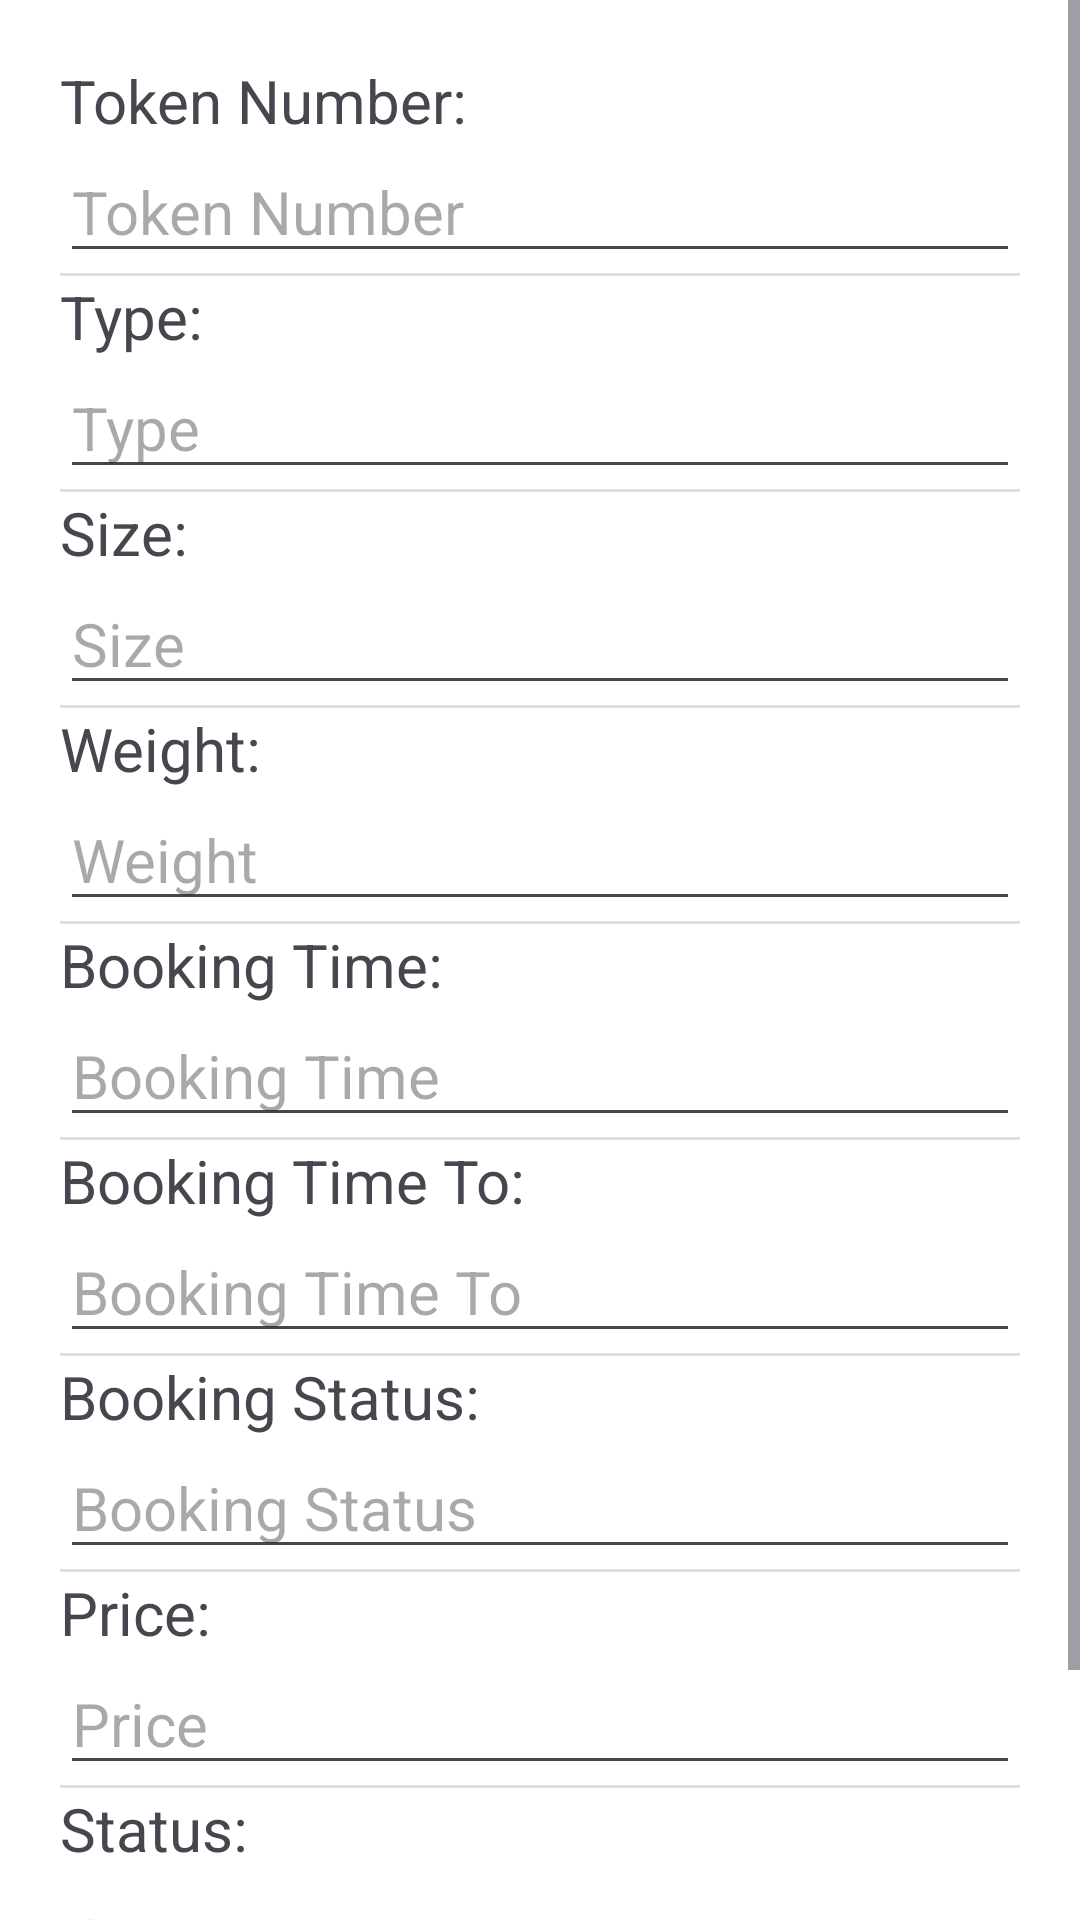

Layout XML and referenced resources for this Android screen:
<!-- AndroidManifest.xml: application theme Theme.ParkingLot -->
<!-- res/layout/fragment_parkinglot_edit.xml -->
<?xml version="1.0" encoding="utf-8"?>
    <ScrollView
        tools:context=".ParkinglotEditFragment"
        xmlns:android="http://schemas.android.com/apk/res/android"
        xmlns:tools="http://schemas.android.com/tools"
    android:paddingTop="0dp"
        android:fillViewport="true"
        android:layout_width="match_parent"
        android:layout_height="match_parent">

<RelativeLayout
    android:layout_gravity="start"
    android:orientation="horizontal"
    android:layout_height="match_parent"
    android:layout_width="match_parent">

<GridLayout
    android:layout_width="match_parent"
    android:layout_height="wrap_content"
    android:columnCount="2"
    android:padding="20dp"
    android:background="@color/white">

    <TextView
        android:layout_width="match_parent"
        android:layout_height="wrap_content"
        android:layout_column="0"
        android:layout_row="0"
        android:textSize="20dp"
        android:text="Token Number:" />

    <EditText
        android:id="@+id/editParkinglotTokenNumber"
        android:layout_width="match_parent"
        android:layout_height="wrap_content"
        android:layout_column="0"
        android:layout_row="1"
        android:layout_weight="1"
        android:tooltipText="Token Number"
        android:hint="Token Number"
        android:textSize="20dp" />

    <View
        android:layout_width="match_parent"
        android:layout_height="1dp"
        android:layout_row="2"
        android:layout_column="0"
        android:layout_weight="1"
        android:background="?android:attr/listDivider" />


    <TextView
        android:layout_width="match_parent"
        android:layout_height="wrap_content"
        android:layout_column="0"
        android:layout_row="3"
        android:textSize="20dp"
        android:text="Type: " />

    <EditText
        android:id="@+id/editParkinglotType"
        android:layout_width="match_parent"
        android:layout_height="wrap_content"
        android:layout_column="0"
        android:layout_row="4"
        android:layout_weight="1"
        android:textSize="20dp"
        android:hint="Type"
        android:inputType="text"
        />

    <View
        android:layout_width="match_parent"
        android:layout_height="1dp"
        android:layout_row="5"
        android:layout_column="0"
        android:layout_weight="1"
        android:background="?android:attr/listDivider" />


    <TextView
        android:layout_width="match_parent"
        android:layout_height="wrap_content"
        android:layout_column="0"
        android:layout_row="6"
        android:textSize="20dp"
        android:text="Size:" />

    <EditText
        android:id="@+id/editParkinglotSize"
        android:layout_width="match_parent"
        android:layout_height="wrap_content"
        android:layout_column="0"
        android:layout_row="7"
        android:layout_weight="1"
        android:hint="Size"
        android:textSize="20dp"
        android:inputType="number"
        />

    <View
        android:layout_width="match_parent"
        android:layout_height="1dp"
        android:layout_row="8"
        android:layout_column="0"
        android:layout_weight="1"
        android:background="?android:attr/listDivider" />


    <TextView
        android:layout_width="match_parent"
        android:layout_height="wrap_content"
        android:layout_column="0"
        android:layout_row="9"
        android:textSize="20dp"
        android:text="Weight: " />

    <EditText
        android:id="@+id/editParkinglotWeight"
        android:layout_width="match_parent"
        android:layout_height="wrap_content"
        android:layout_column="0"
        android:layout_row="10"
        android:hint="Weight"
        android:layout_weight="1"
        android:textSize="20dp"
        android:inputType="number"
        />


    <View
        android:layout_width="match_parent"
        android:layout_height="1dp"
        android:layout_row="11"
        android:layout_column="0"
        android:layout_weight="1"
        android:background="?android:attr/listDivider" />


    <TextView
        android:layout_width="match_parent"
        android:layout_height="wrap_content"
        android:layout_column="0"
        android:layout_row="12"
        android:textSize="20dp"
        android:text="Booking Time:" />

    <EditText
        android:id="@+id/editParkinglotBookingTime"
        android:layout_width="match_parent"
        android:layout_height="wrap_content"
        android:layout_column="0"
        android:layout_row="13"
        android:hint="Booking Time"

        android:layout_weight="1"
        android:textSize="20dp"
        android:inputType="text"
        />

    <View
        android:layout_width="match_parent"
        android:layout_height="1dp"
        android:layout_row="14"
        android:layout_column="0"
        android:layout_weight="1"
        android:background="?android:attr/listDivider" />


    <TextView
        android:layout_width="match_parent"
        android:layout_height="wrap_content"
        android:layout_column="0"
        android:layout_row="15"
        android:textSize="20dp"
        android:text="Booking Time To: " />

    <EditText
        android:id="@+id/editParkinglotBookingTimeTo"
        android:layout_width="match_parent"
        android:layout_height="wrap_content"
        android:layout_column="0"
        android:layout_row="16"
        android:hint="Booking Time To"
        android:focusable="true"

        android:layout_weight="1"
        android:textSize="20dp"
        android:inputType="text"
        />

    <View
        android:layout_width="match_parent"
        android:layout_height="1dp"
        android:layout_row="17"
        android:layout_column="0"
        android:layout_weight="1"
        android:background="?android:attr/listDivider" />


    <TextView
        android:layout_width="match_parent"
        android:layout_height="wrap_content"
        android:layout_column="0"
        android:layout_row="18"
        android:textSize="20dp"
        android:text="Booking Status: " />

    <EditText
        android:id="@+id/editParkinglotBookingStatus"
        android:layout_width="match_parent"
        android:layout_height="wrap_content"
        android:layout_column="0"
        android:layout_row="19"
        android:hint="Booking Status"
        android:focusable="true"

        android:layout_weight="1"
        android:textSize="20dp"
        android:inputType="text"
        />

    <View
        android:layout_width="match_parent"
        android:layout_height="1dp"
        android:layout_row="20"
        android:layout_column="0"
        android:layout_weight="1"
        android:background="?android:attr/listDivider" />


    <TextView
        android:layout_width="match_parent"
        android:layout_height="wrap_content"
        android:layout_column="0"
        android:layout_row="21"
        android:textSize="20dp"
        android:text="Price: " />

    <EditText
        android:id="@+id/editParkinglotPrice"
        android:layout_width="match_parent"
        android:layout_height="wrap_content"
        android:layout_column="0"
        android:layout_row="22"
        android:hint="Price"
        android:focusable="true"

        android:layout_weight="1"
        android:textSize="20dp"
        android:inputType="number"
        />

    <View
        android:layout_width="match_parent"
        android:layout_height="1dp"
        android:layout_row="23"
        android:layout_column="0"
        android:layout_weight="1"
        android:background="?android:attr/listDivider" />


    <TextView
        android:layout_width="match_parent"
        android:layout_height="wrap_content"
        android:layout_column="0"
        android:layout_row="24"
        android:textSize="20dp"
        android:text="Status: " />

    <EditText
        android:id="@+id/editParkinglotStatus"
        android:layout_width="match_parent"
        android:layout_height="wrap_content"
        android:layout_column="0"
        android:layout_row="25"
        android:hint="Status"
android:focusable="true"
        android:layout_weight="1"
        android:textSize="20dp"
        android:inputType="text"
        />

    <View
        android:layout_width="match_parent"
        android:layout_height="1dp"
        android:layout_row="26"
        android:layout_column="0"
        android:layout_weight="1"
        android:background="?android:attr/listDivider" />


    <Button
        android:id="@+id/editParkinglotSaveBtn"
        android:layout_width="wrap_content"
        android:layout_height="wrap_content"
        android:layout_row="27"
        android:layout_column="0"
        android:text="Save" />

    <Button
        android:id="@+id/editParkinglotCancelBtn"
        android:layout_width="wrap_content"
        android:layout_height="wrap_content"
        android:layout_row="27"
        android:layout_column="0"
        android:background="@color/red"
        android:textColor="@color/white"
        android:layout_marginLeft="100dp"
        android:text="Cancel" />

</GridLayout>

</RelativeLayout>

        </ScrollView>
<!-- resources referenced by this layout -->
<resources>
  <color name="red">#DF0A0A</color>
  <color name="white">#FFFFFFFF</color>
  <style name="Theme.ParkingLot" parent="Base.Theme.ParkingLot" />
  <style name="Base.Theme.ParkingLot" parent="Theme.Material3.DayNight.NoActionBar">
          
          <item name="colorPrimary">@color/purple_500</item>
          <item name="colorPrimaryVariant">@color/purple_700</item>
          <item name="colorOnPrimary">@color/white</item>
          
          <item name="colorSecondary">@color/teal_200</item>
          <item name="colorSecondaryVariant">@color/teal_700</item>
          <item name="colorOnSecondary">@color/black</item>
          
          <item name="android:statusBarColor">?attr/colorPrimaryVariant</item>
          
          <item name="windowActionBar">false</item>
          <item name="windowNoTitle">true</item>
      </style>
  <color name="purple_500">#FF6200EE</color>
  <color name="purple_700">#FF3700B3</color>
  <color name="teal_200">#FF03DAC5</color>
  <color name="teal_700">#FF018786</color>
  <color name="black">#FF000000</color>
</resources>
